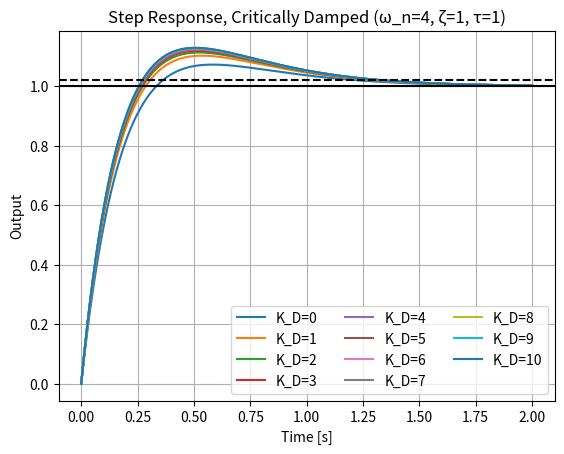

Here is the Python script that generated this plot:
# Step responses with derivative-on-measurement, all critically damped (ζ = 1)
# Poles fixed at ω_n = 4 rad/s; plant: G(s)=k/(τ s + 1) with τ=1, k=1.
# We sweep K_D from 0 → 10 and re-tune K_P, K_I to keep the same poles.
import numpy as np
import matplotlib.pyplot as plt
from scipy import signal

# ---- Parameters ----
tau = 1.0
k = 1.0
omega_n = 4.0
zeta = 1.0  # critical damping
KD_values = np.linspace(0, 10.0, 11)  # 0,1,...,10
Tvec = np.linspace(0, 2.0, 2000)
tol = 0.02  # 2% settling band

# ---- Gains to keep the same closed-loop poles (pole placement) ----
# Denominator target: (tau + k K_D) * [ s^2 + 2 zeta omega_n s + omega_n^2 ]
def kp_ki_for_fixed_poles(Kd, tau=1.0, k=1.0, omega_n=4.0, zeta=1.0):
    Kp = ((tau + k*Kd) * (2*zeta*omega_n) - 1.0) / k
    Ki = ((tau + k*Kd) * (omega_n**2)) / k
    return Kp, Ki

# Closed-loop TF for derivative-on-measurement (DoM):
# T(s) = k (Kp s + Ki) / [ (tau + k Kd) s^2 + (1 + k Kp) s + k Ki ]
def closed_loop_DoM(Kd):
    Kp, Ki = kp_ki_for_fixed_poles(Kd, tau, k, omega_n, zeta)
    num = [k*Kp, k*Ki]                        # first-order numerator
    den = [(tau + k*Kd), (1 + k*Kp), k*Ki]    # fixed second-order poles
    return signal.TransferFunction(num, den), Kp, Ki

# ---- Simulation & plotting ----
plt.figure()
metrics = []

for Kd in KD_values:
    sys, Kp, Ki = closed_loop_DoM(Kd)
    t, y = signal.step(sys, T=Tvec)

    # Plot response
    plt.plot(t, y, label=f"K_D={Kd:.0f}")

    # Peak overshoot (%)
    peak = y.max()
    os_percent = max(0.0, (peak - 1.0) * 100.0)

    # Correct 2% settling time:
    # "Last time the response enters the ±2% band and stays within afterwards"
    within = np.abs(y - 1.0) <= tol
    last_out_idx = np.where(~within)[0]
    if last_out_idx.size == 0:
        ts = t[0]  # always within tolerance
    else:
        enter_idx = last_out_idx[-1] + 1
        ts = t[enter_idx] if enter_idx < len(t) else np.nan  # didn't settle within Tvec

    metrics.append((Kd, Kp, Ki, os_percent, ts))

plt.title("Step Response, Critically Damped (ω_n=4, ζ=1, τ=1)")
plt.xlabel("Time [s]")
plt.ylabel("Output")
plt.grid(True)
plt.axhline(y=1,color='k',linestyle = '-')
plt.axhline(y=1.02,color='k',linestyle = '--')
plt.legend(loc="best", ncol=3)


# ---- Print metrics ----
print("K_D   K_P       K_I       %OS    t_s(2%) [s]")
for Kd, Kp, Ki, os_percent, ts in metrics:
    ts_str = f"{ts:.6f}" if not np.isnan(ts) else "—"
    print(f"{Kd:4.0f}  {Kp:8.2f}  {Ki:8.2f}  {os_percent:6.2f}   {ts_str}")
plt.show()